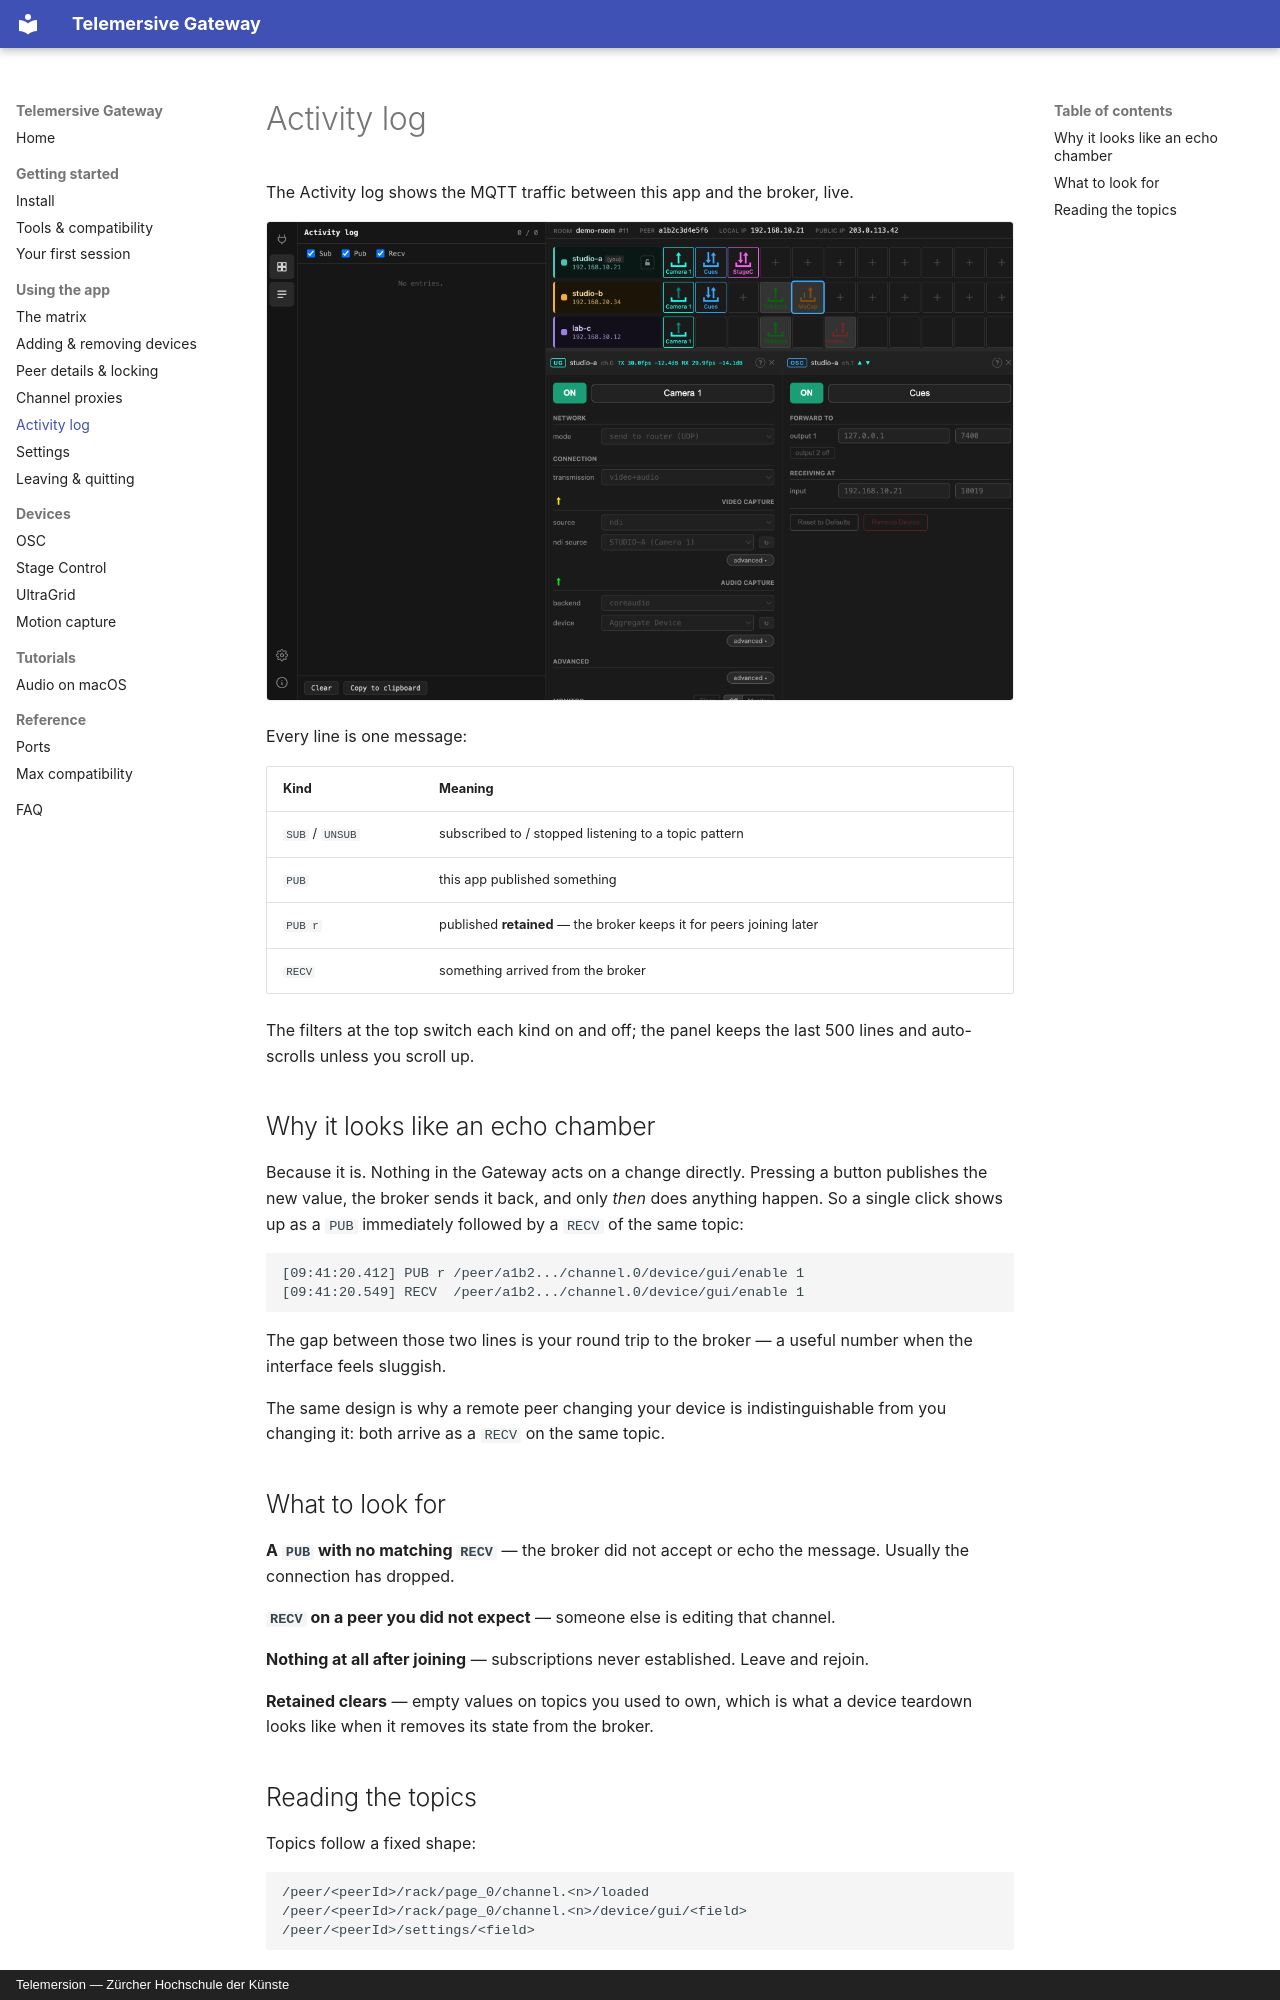

repository: telemersion/telemersive-portbay · page: guide/activity-log/index.html · generator: mkdocs · copyright: Telemersion — Zürcher Hochschule der Künste

# Activity log

The Activity log shows the MQTT traffic between this app and the broker, live.

![Activity log](../assets/screenshots/log-panel.png)

Every line is one message:

| Kind | Meaning |
| --- | --- |
| `SUB` / `UNSUB` | subscribed to / stopped listening to a topic pattern |
| `PUB` | this app published something |
| `PUB r` | published **retained** — the broker keeps it for peers joining later |
| `RECV` | something arrived from the broker |

The filters at the top switch each kind on and off; the panel keeps the last 500
lines and auto-scrolls unless you scroll up.

## Why it looks like an echo chamber

Because it is. Nothing in the Gateway acts on a change directly. Pressing a button
publishes the new value, the broker sends it back, and only *then* does anything
happen. So a single click shows up as a `PUB` immediately followed by a `RECV`
of the same topic:

```
[09:41:20.412] PUB r /peer/a1b2.../channel.0/device/gui/enable 1
[09:41:20.549] RECV  /peer/a1b2.../channel.0/device/gui/enable 1
```

The gap between those two lines is your round trip to the broker — a useful
number when the interface feels sluggish.

The same design is why a remote peer changing your device is indistinguishable
from you changing it: both arrive as a `RECV` on the same topic.

## What to look for

**A `PUB` with no matching `RECV`** — the broker did not accept or echo the
message. Usually the connection has dropped.

**`RECV` on a peer you did not expect** — someone else is editing that channel.

**Nothing at all after joining** — subscriptions never established. Leave and
rejoin.

**Retained clears** — empty values on topics you used to own, which is what a
device teardown looks like when it removes its state from the broker.
